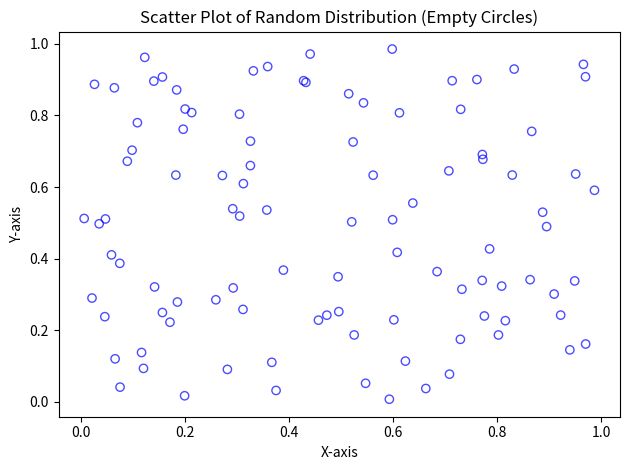

This chart was generated by the following Python code:
import numpy as np
import matplotlib.pyplot as plt

np.random.seed(42) 
x = np.random.rand(100)
y = np.random.rand(100)

plt.scatter(x, y, facecolors='none', edgecolors='blue', alpha=0.7)

plt.xlabel('X-axis')
plt.ylabel('Y-axis')
plt.title('Scatter Plot of Random Distribution (Empty Circles)')

plt.tight_layout()
plt.show()
